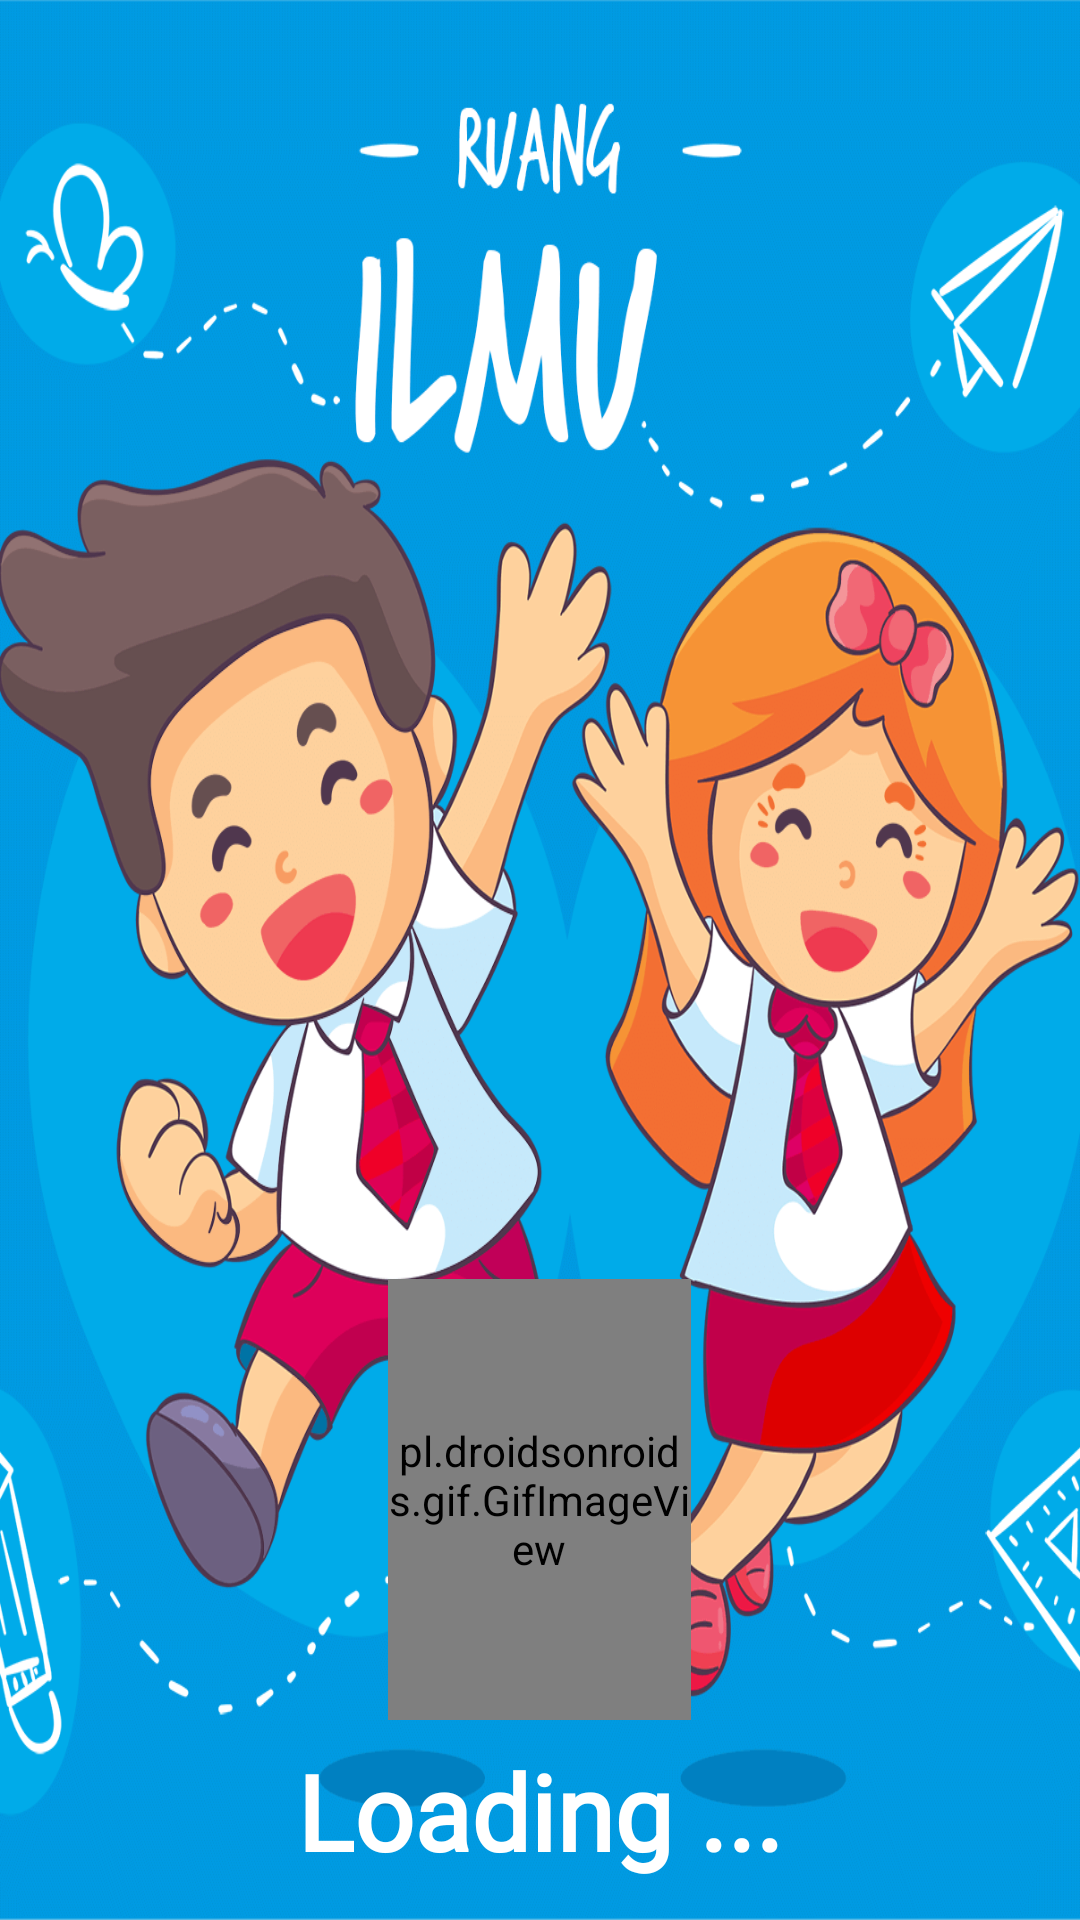

Layout XML and referenced resources for this Android screen:
<!-- AndroidManifest.xml: application theme AppTheme -->
<!-- res/layout/activity_splash_screen.xml -->
<?xml version="1.0" encoding="utf-8"?>
<RelativeLayout xmlns:android="http://schemas.android.com/apk/res/android"
    xmlns:app="http://schemas.android.com/apk/res-auto"
    xmlns:tools="http://schemas.android.com/tools"
    android:layout_width="match_parent"
    android:layout_height="match_parent"
    android:background="@drawable/gbr_splash_screen"
    tools:context=".SplashScreen">

    <pl.droidsonroids.gif.GifImageView
        android:id="@+id/tvSplash"
        android:layout_width="101dp"
        android:layout_height="147dp"
        android:layout_above="@+id/loading_splash"
        android:layout_centerHorizontal="true"
        android:layout_marginBottom="7dp"
        android:src="@drawable/loading_lari" />
    <TextView
        android:id="@+id/loading_splash"
        android:layout_width="wrap_content"
        android:layout_height="wrap_content"
        android:layout_alignParentBottom="true"
        android:layout_centerHorizontal="true"
        android:layout_gravity="center"
        android:layout_marginBottom="13dp"
        android:fontFamily="@font/smilen"
        android:gravity="center"
        android:text="Loading ..."
        android:textColor="#FFFF"
        android:textSize="35dp"
        android:textStyle="bold" />


</RelativeLayout>
<!-- resources referenced by this layout -->
<resources>
  <!-- drawable gbr_splash_screen: png bitmap (drawable, 162624 bytes) -->
  <!-- drawable loading_lari: gif bitmap (drawable, 149874 bytes) -->
  <style name="AppTheme" parent="Theme.AppCompat.Light.NoActionBar">
          
          <item name="colorPrimary">@color/colorPrimary</item>
          <item name="colorPrimaryDark">@color/colorPrimaryDark</item>
          <item name="colorAccent">@color/colorAccent</item>
      </style>
  <color name="colorPrimary">#008577</color>
  <color name="colorPrimaryDark">#00574B</color>
  <color name="colorAccent">#D81B60</color>
</resources>
